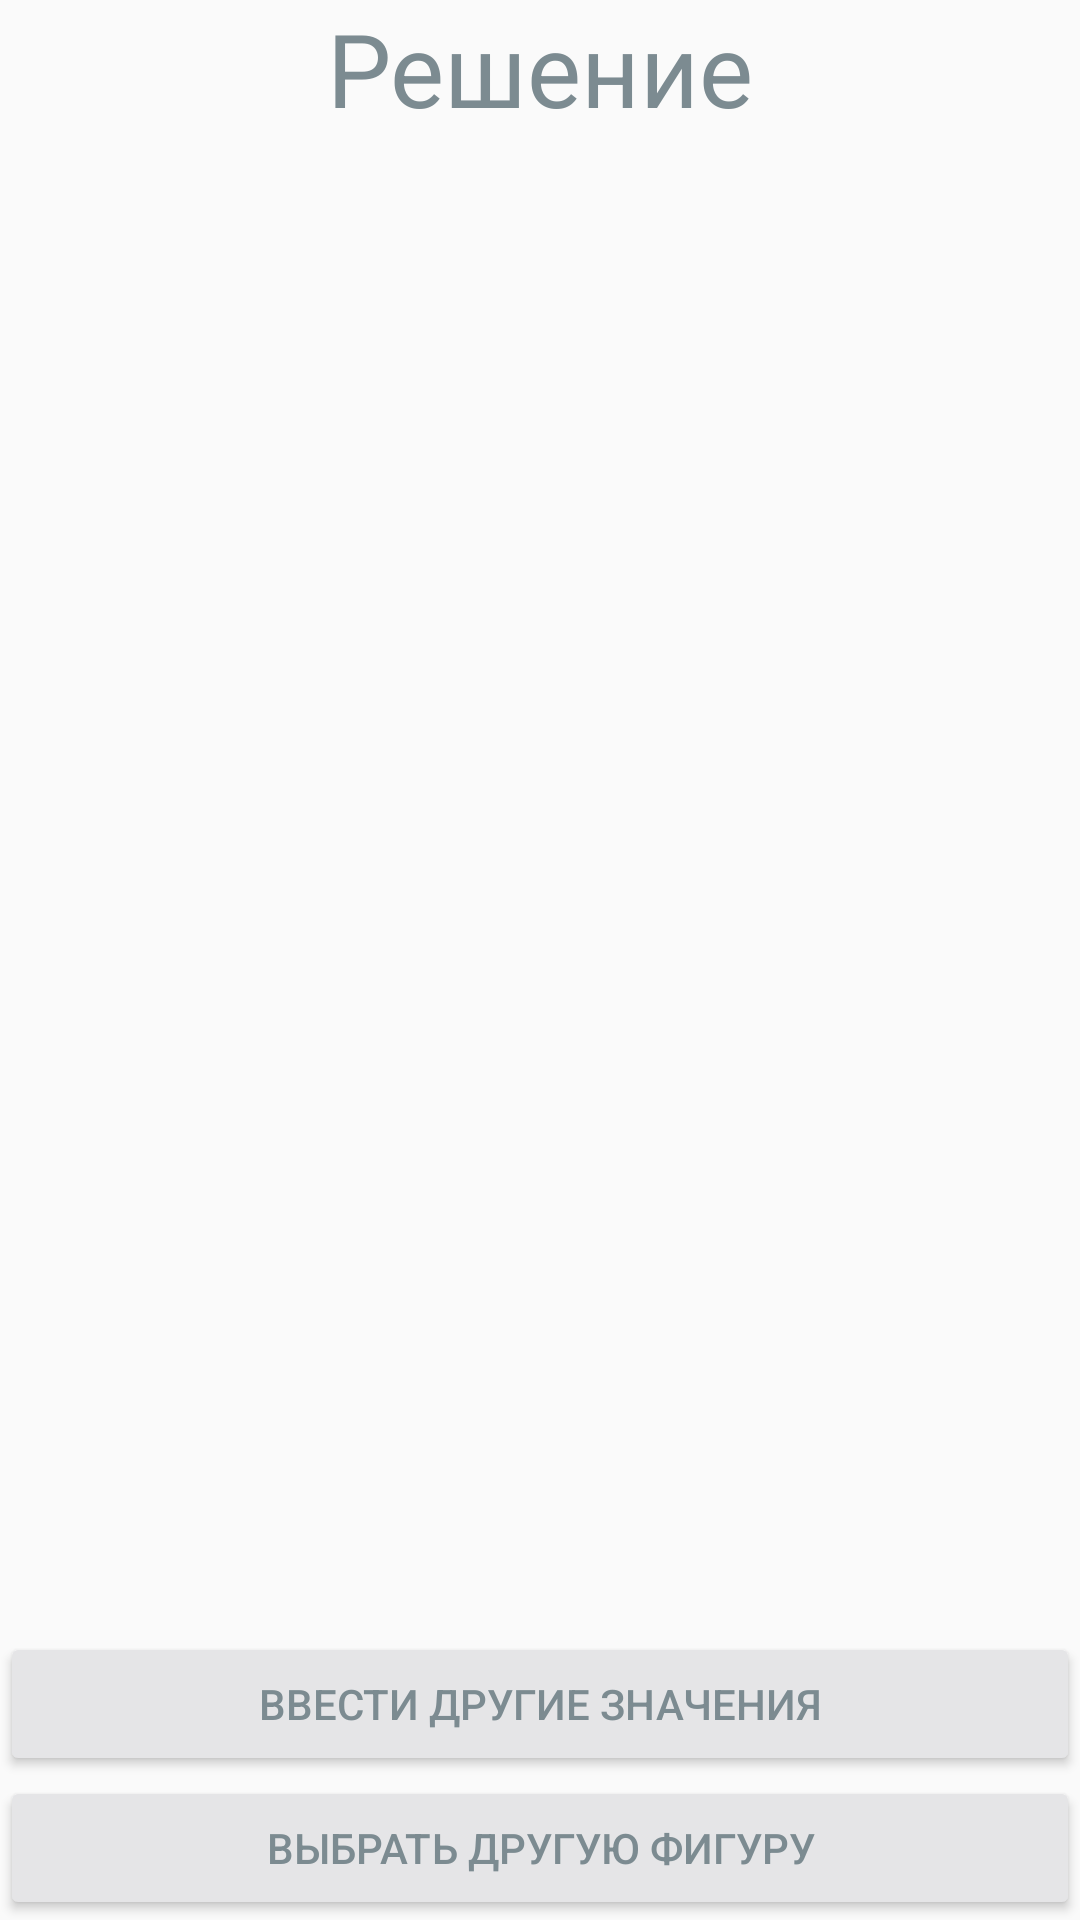

This screen was rendered from an Android layout file. Write that file and the resources it references.
<!-- AndroidManifest.xml: application theme Theme.AppCompat.Light.NoActionBar -->
<!-- res/layout/activity_reshenie.xml -->
<?xml version="1.0" encoding="utf-8"?>
<androidx.constraintlayout.widget.ConstraintLayout xmlns:android="http://schemas.android.com/apk/res/android"
    xmlns:app="http://schemas.android.com/apk/res-auto"
    xmlns:tools="http://schemas.android.com/tools"
    android:layout_width="match_parent"
    android:layout_height="match_parent"
    tools:context=".Reshenie">

    <TextView
        android:id="@+id/textView5"
        android:layout_width="match_parent"
        android:layout_height="wrap_content"
        android:gravity="center"
        android:text="@string/txtReshenie"
        android:textColor="#7C8B91"
        android:textSize="34sp"
        app:layout_constraintEnd_toEndOf="parent"
        app:layout_constraintStart_toStartOf="parent"
        app:layout_constraintTop_toTopOf="parent" />

    <Button
        android:id="@+id/figura"
        android:layout_width="match_parent"
        android:layout_height="wrap_content"
        android:backgroundTint="#E5E5E7"
        android:text="@string/txtfigura"
        android:textColor="#7C8B91"
        app:layout_constraintBottom_toBottomOf="parent"
        app:layout_constraintEnd_toEndOf="parent"
        app:layout_constraintStart_toStartOf="parent" />

    <TextView
        android:id="@+id/otvet"
        android:layout_width="match_parent"
        android:layout_height="wrap_content"
        android:textSize="24sp"
        app:layout_constraintTop_toBottomOf="@+id/reshenie"
        tools:layout_editor_absoluteX="0dp" />

    <Button
        android:id="@+id/back"
        android:layout_width="match_parent"
        android:layout_height="wrap_content"
        android:backgroundTint="#E5E5E7"
        android:text="@string/txtznachenie"
        android:textColor="#7C8B91"
        app:layout_constraintBottom_toTopOf="@+id/figura"
        app:layout_constraintEnd_toEndOf="parent"
        app:layout_constraintStart_toStartOf="parent" />

    <TextView
        android:id="@+id/reshenie"
        android:layout_width="match_parent"
        android:layout_height="wrap_content"
        android:textSize="20sp"
        app:layout_constraintEnd_toEndOf="parent"
        app:layout_constraintStart_toStartOf="parent"
        app:layout_constraintTop_toBottomOf="@+id/formula" />

    <ImageView
        android:id="@+id/formula"
        android:layout_width="match_parent"
        android:layout_height="wrap_content"
        app:layout_constraintEnd_toEndOf="parent"
        app:layout_constraintStart_toStartOf="parent"
        app:layout_constraintTop_toBottomOf="@+id/textView5" />

</androidx.constraintlayout.widget.ConstraintLayout>
<!-- resources referenced by this layout -->
<resources>
  <string name="txtReshenie">Решение</string>
  <string name="txtfigura">выбрать другую фигуру</string>
  <string name="txtznachenie">ввести другие значения</string>
</resources>
